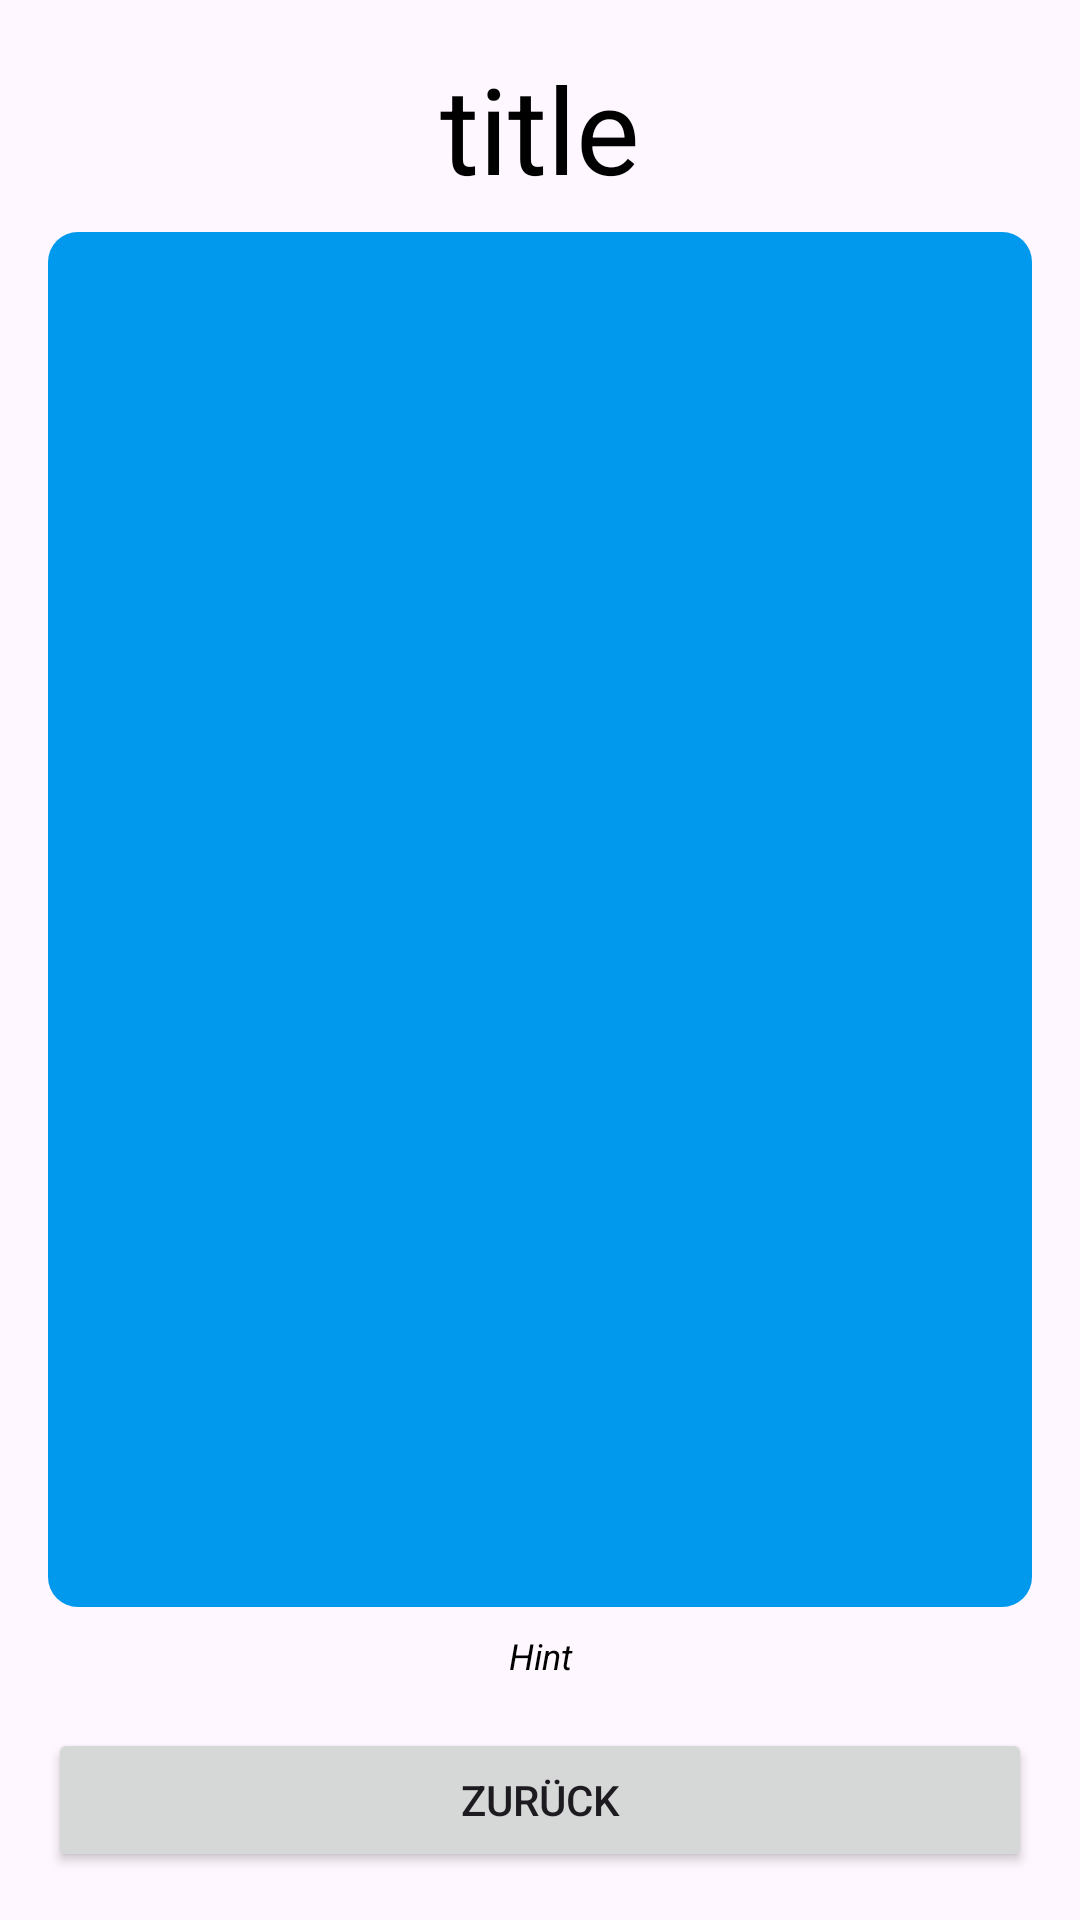

This screen was rendered from an Android layout file. Write that file and the resources it references.
<!-- AndroidManifest.xml: application theme Theme.MyLittleExpla -->
<!-- res/layout/activity_article_middle.xml -->
<?xml version="1.0" encoding="utf-8"?>
<androidx.constraintlayout.widget.ConstraintLayout xmlns:android="http://schemas.android.com/apk/res/android"
    xmlns:app="http://schemas.android.com/apk/res-auto"
    xmlns:tools="http://schemas.android.com/tools"
    android:layout_width="match_parent"
    android:layout_height="match_parent">

    <TextView
        android:id="@+id/textViewArticleTitle"
        style="@style/Article.Title"
        android:layout_width="0dp"
        android:layout_height="wrap_content"
        android:layout_marginStart="16dp"
        android:layout_marginTop="16dp"
        android:layout_marginEnd="16dp"
        android:text="title"
        app:layout_constraintEnd_toEndOf="parent"
        app:layout_constraintStart_toStartOf="parent"
        app:layout_constraintTop_toTopOf="parent" />

    <ScrollView
        android:layout_width="match_parent"
        android:layout_height="0dp"
        android:layout_marginStart="16dp"
        android:layout_marginTop="8dp"
        android:layout_marginEnd="16dp"
        android:layout_marginBottom="8dp"
        app:layout_constraintBottom_toTopOf="@+id/textViewArticleHint"
        app:layout_constraintEnd_toEndOf="parent"
        app:layout_constraintStart_toStartOf="parent"
        app:layout_constraintTop_toBottomOf="@+id/textViewArticleTitle"
        style="@style/Article"
        android:background="@drawable/article_card_middle_background">

        <LinearLayout
            android:id="@+id/LinearLayoutArticle"
            android:layout_width="match_parent"
            android:layout_height="wrap_content"
            android:orientation="vertical" />
    </ScrollView>

    <TextView
        android:id="@+id/textViewArticleHint"
        style="@style/Article.Hint"
        android:layout_width="0dp"
        android:layout_height="wrap_content"
        android:layout_marginStart="16dp"
        android:layout_marginEnd="16dp"
        android:layout_marginBottom="16dp"
        android:text="Hint"
        app:layout_constraintBottom_toTopOf="@+id/buttonBack"
        app:layout_constraintEnd_toEndOf="parent"
        app:layout_constraintStart_toStartOf="parent" />

    <Button
        android:id="@+id/buttonBack"
        android:layout_width="0dp"
        android:layout_height="wrap_content"
        android:layout_marginStart="16dp"
        android:layout_marginEnd="16dp"
        android:layout_marginBottom="16dp"
        android:text="Zurück"
        app:layout_constraintBottom_toBottomOf="parent"
        app:layout_constraintEnd_toEndOf="parent"
        app:layout_constraintStart_toStartOf="parent" />

</androidx.constraintlayout.widget.ConstraintLayout>
<!-- resources referenced by this layout -->
<resources>
  <!-- drawable article_card_middle_background (drawable) -->
  <?xml version="1.0" encoding="utf-8"?>
  <selector xmlns:android="http://schemas.android.com/apk/res/android">
      <item>
          <shape android:shape="rectangle">
              <corners android:radius="10dp"/>
              <solid android:color="@color/article_card_middle_background"/>
          </shape>
      </item>
  </selector>
  <style name="Article">
          <item name="android:background">@drawable/article_background</item>
          <item name="android:padding">10dp</item>
      </style>
  <style name="Article.Hint" parent="Article.Content.Text">
          <item name="android:textSize">12sp</item>
          <item name="android:textColor">@color/TextcolorPrimary</item>
          <item name="android:textStyle">italic</item>
          <item name="android:textAlignment">center</item>
      </style>
  <style name="Article.Title" parent="Article.Content.Text">
          <item name="android:textSize">40sp</item>
          <item name="android:textColor">@color/TextcolorPrimary</item>
          <item name="android:textAlignment">center</item>
      </style>
  <style name="Theme.MyLittleExpla" parent="Base.Theme.MyLittleExpla">
      </style>
  <color name="article_card_middle_background">#FF0099EE</color>
  <!-- drawable article_background (drawable) -->
  <?xml version="1.0" encoding="utf-8"?>
  <selector xmlns:android="http://schemas.android.com/apk/res/android">
      <item>
          <shape android:shape="rectangle">
              <corners android:radius="10dp"/>
              <solid android:color="@color/background_articles"/>
          </shape>
      </item>
  </selector>
  <style name="Article.Content.Text" parent="TextAppearance.AppCompat">
          <item name="android:textSize">18sp</item>
          <item name="android:textColor">@color/black</item>
      </style>
  <color name="TextcolorPrimary">@android:color/primary_text_light</color>
  <style name="Base.Theme.MyLittleExpla" parent="Theme.Material3.DayNight.NoActionBar">
          <item name="editTextStyle">@style/SearchBar</item>
      </style>
  <color name="background_articles">#FFAA1EAA</color>
  <color name="black">#FF000000</color>
  <style name="SearchBar" parent="Widget.AppCompat.EditText">
          <item name="android:background">@drawable/edit_text_background</item>
          <item name="android:textColor">@color/white</item>
          <item name="android:textColorHint">@color/primary</item>
          <item name="android:padding">10dp</item>
      </style>
  <!-- drawable edit_text_background (drawable) -->
  <?xml version="1.0" encoding="utf-8"?>
  <selector xmlns:android="http://schemas.android.com/apk/res/android">
      <item>
          <shape android:shape="rectangle">
              <corners android:radius="10dp" />
              <solid android:color="@color/background" />
          </shape>
      </item>
  </selector>
  <color name="white">#FFFFFFFF</color>
  <color name="primary">#FFD0D0D0</color>
  <color name="background">#FF550F55</color>
</resources>
